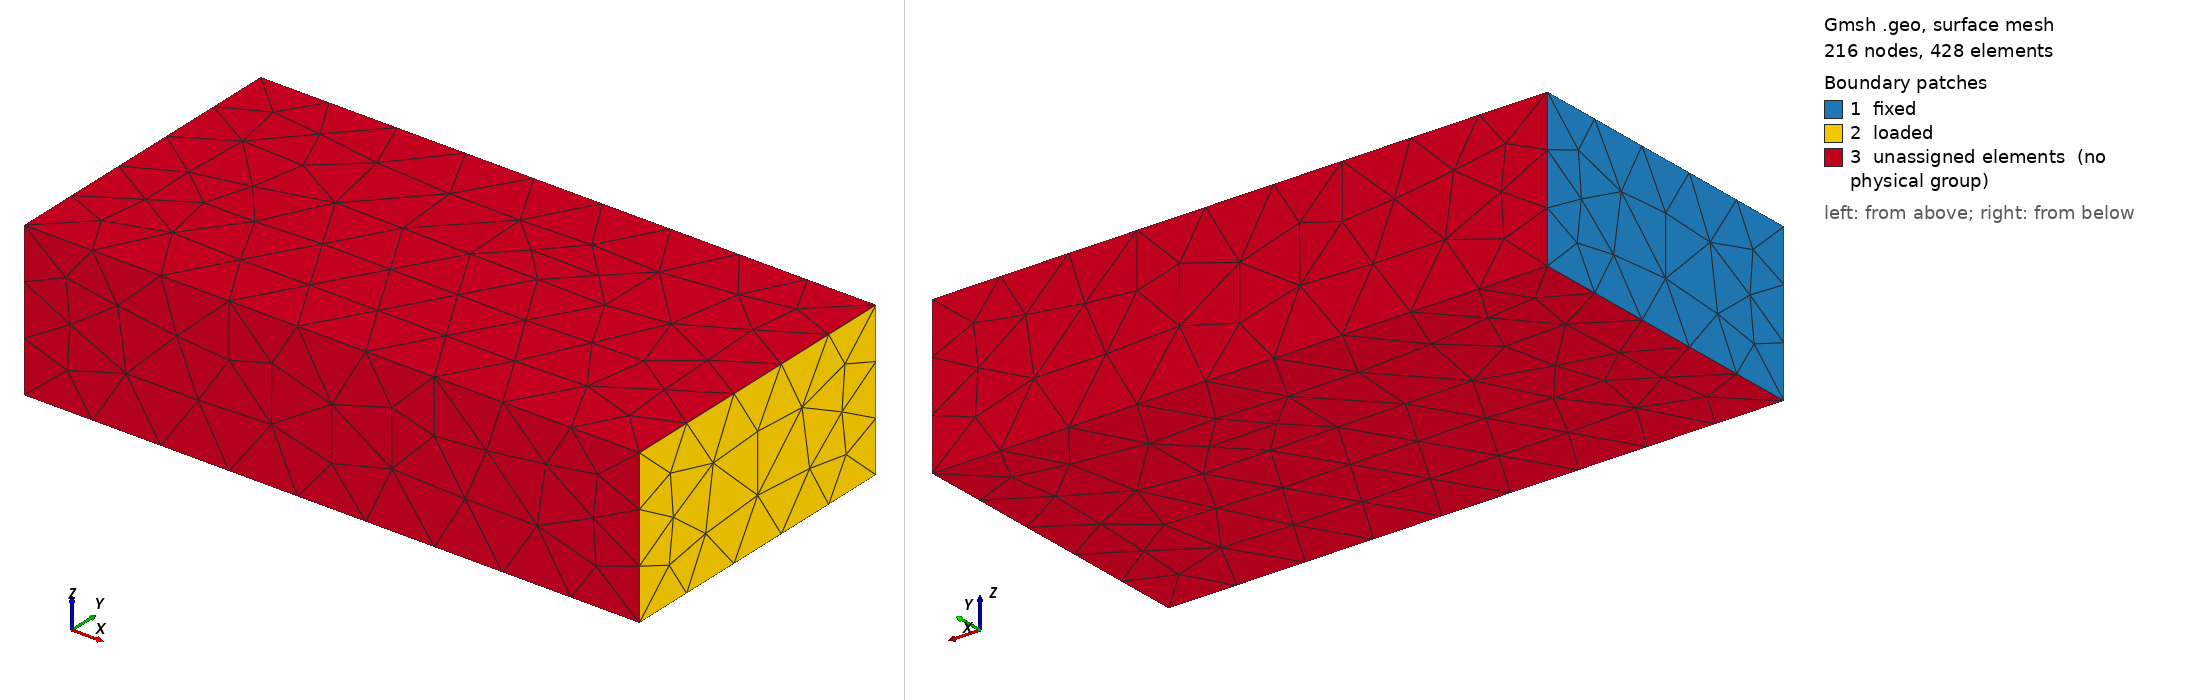

Gmsh geometry script, surface-meshed: 216 nodes, 428 surface elements. Boundary patches (legend numbers): 1 fixed, 2 loaded, 3 unassigned elements (no physical group). Left view from above one corner, right view from below the opposite corner. Legend entries are the model's physical surfaces; 'unassigned elements' are surfaces in no physical group. The drawing asked Gmsh for element sizes between 1% and 20% of the model's largest extent; the script's own settings can give other sizes.

=== gmsh_box.geo (drawn) ===
// A 20 x 10 x 5 mm solid for the introductory 3D meshing example.
SetFactory("OpenCASCADE");
DefineConstant[
  mesh_size_mm = {2.5, Min 0.1, Max 10, Name "Mesh/Size (mm)"}
];

Box(1) = {0, 0, 0, 20, 10, 5};
Physical Volume("solid") = {1};
tol = 1e-6;
fixed() = Surface In BoundingBox{-tol, -tol, -tol, tol, 10+tol, 5+tol};
loaded() = Surface In BoundingBox{20-tol, -tol, -tol, 20+tol, 10+tol, 5+tol};
Physical Surface("fixed") = {fixed()};
Physical Surface("loaded") = {loaded()};
Mesh.MeshSizeMin = mesh_size_mm;
Mesh.MeshSizeMax = mesh_size_mm;
